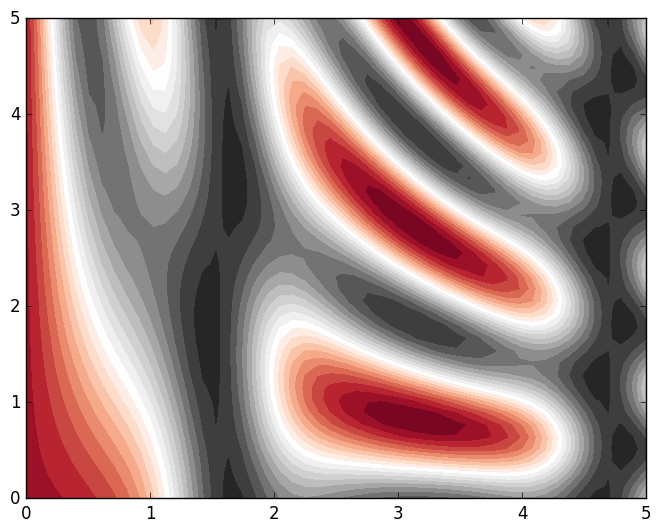

Generate this figure with matplotlib:
import matplotlib as mpl
import matplotlib.pyplot as plt
import numpy as np
plt.style.use('classic')
def f(x, y):
    return np.sin(x) ** 10 + np.cos(10 + y * x) * np.cos(x)

x = np.linspace(0, 5, 50)
y = np.linspace(0, 5, 40)

X, Y = np.meshgrid(x, y)
Z = f(X, Y)
#plt.contour(X, Y, Z, colors='black');
#plt.contour(X, Y, Z, 20, cmap='RdGy');
plt.contourf(X,Y,Z,20,cmap='RdGy')
plt.show()